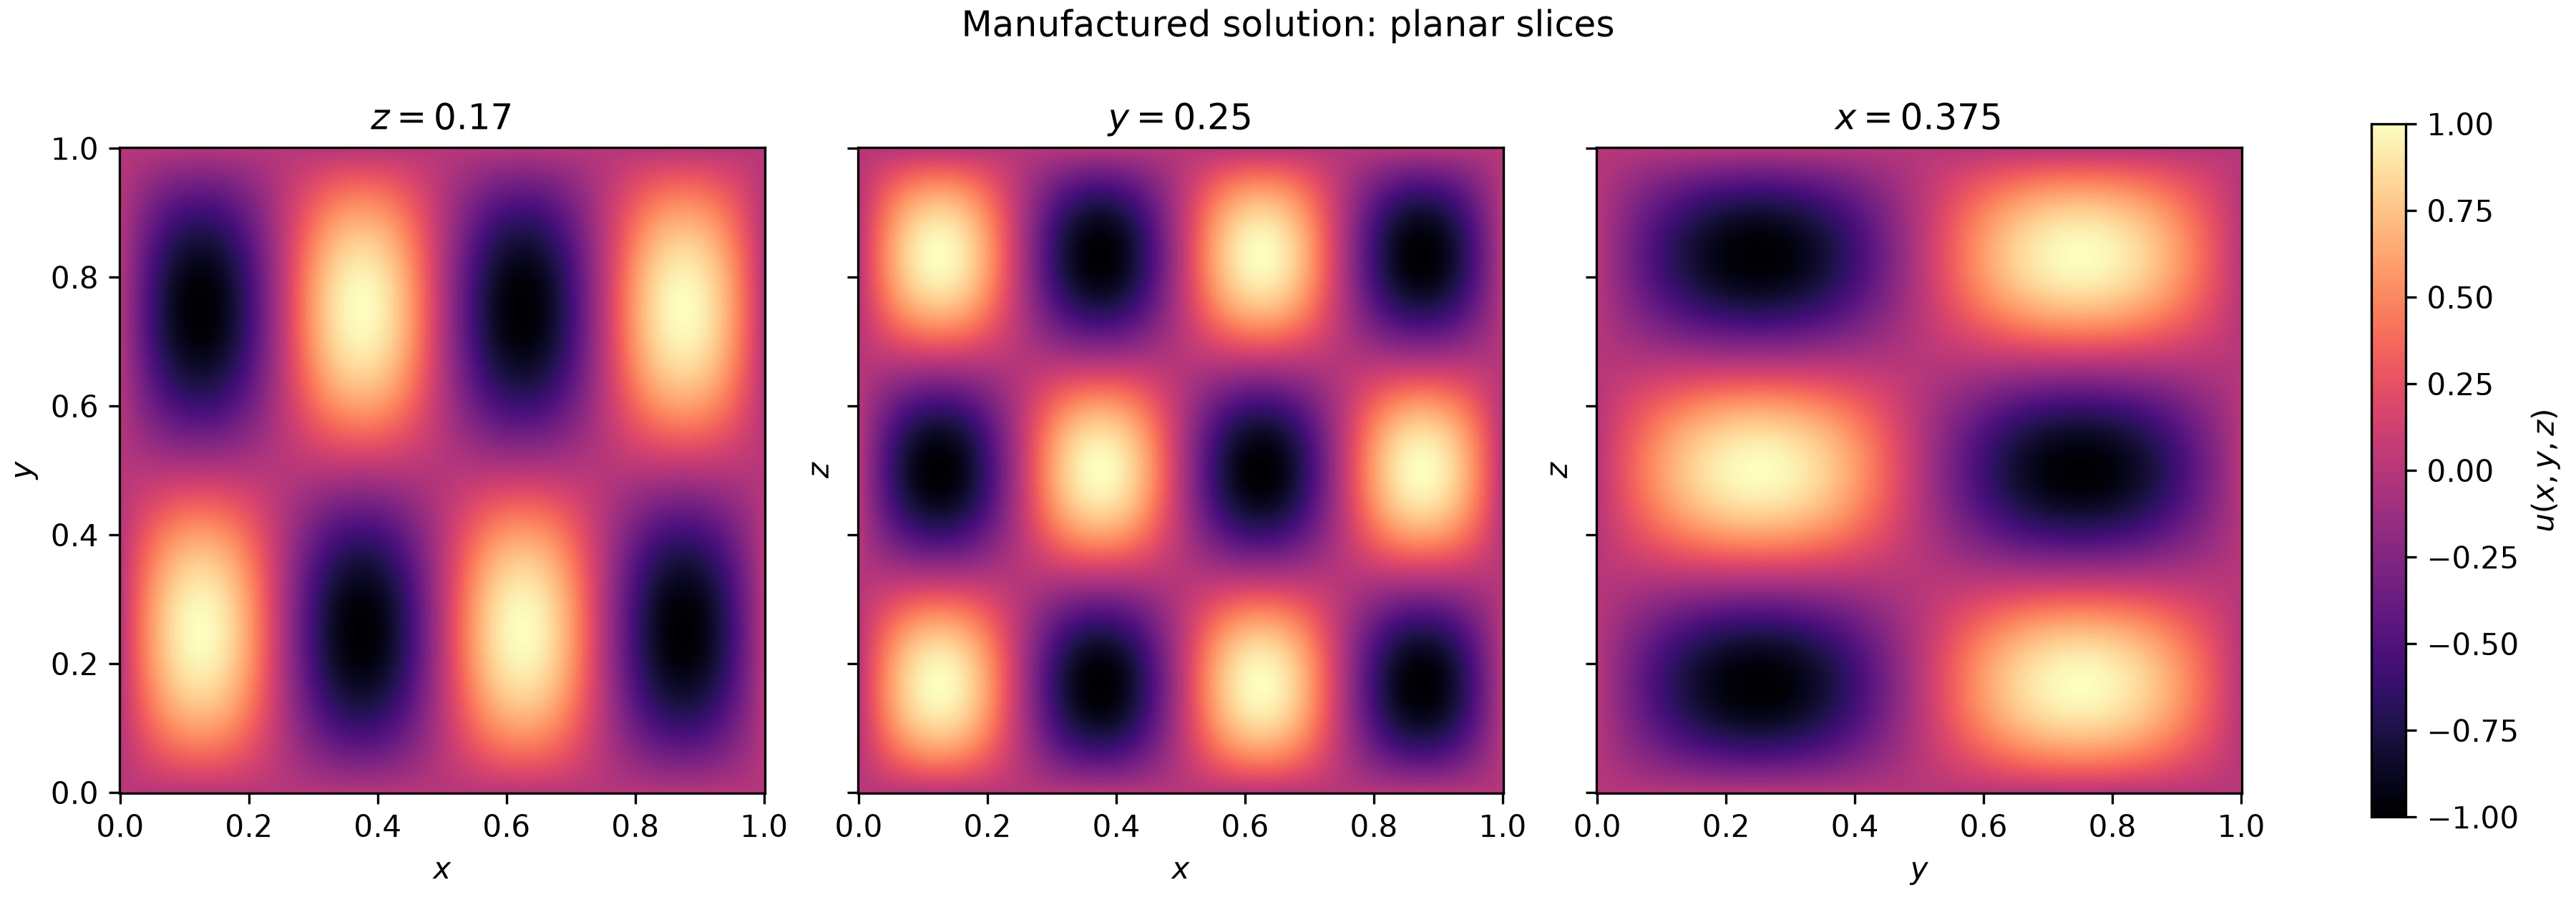

Reproduce this figure in Python.
import numpy as np
import matplotlib.pyplot as plt
from matplotlib import cm, colors


def mms(x, y, z):
    return np.sin(4.0*np.pi*x)*np.sin(2.0*np.pi*y)*np.sin(3.0*np.pi*z)


n = 500
s = np.linspace(0.0, 1.0, n)
A, B = np.meshgrid(s, s)

# Slice positions (avoid planes where f vanishes identically, e.g. x = 0.5)
x0, y0, z0 = 0.375, 0.25, 1.0/6.0

slices = [
    (f"$z = {z0:.2f}$", "x", "y", mms(A, B, z0)),
    (f"$y = {y0:.2f}$", "x", "z", mms(A, y0, B)),
    (f"$x = {x0:.3f}$", "y", "z", mms(x0, A, B)),
]

norm = colors.Normalize(vmin=-1, vmax=1)
cmap = cm.magma

fig, axes = plt.subplots(1, 3, figsize=(12, 4.2), sharey=True,
                         constrained_layout=True)
for ax, (title, xl, yl, v) in zip(axes, slices):
    im = ax.pcolormesh(A, B, v, cmap=cmap, norm=norm, shading="auto",
                       rasterized=True)
    ax.set_title(title)
    ax.set_xlabel(f"${xl}$")
    ax.set_ylabel(f"${yl}$")
    ax.set_aspect("equal")
fig.colorbar(im, ax=axes, shrink=0.85, label="$u(x,y,z)$")
fig.suptitle("Manufactured solution: planar slices")
fig.savefig("mms.png", dpi=300)
